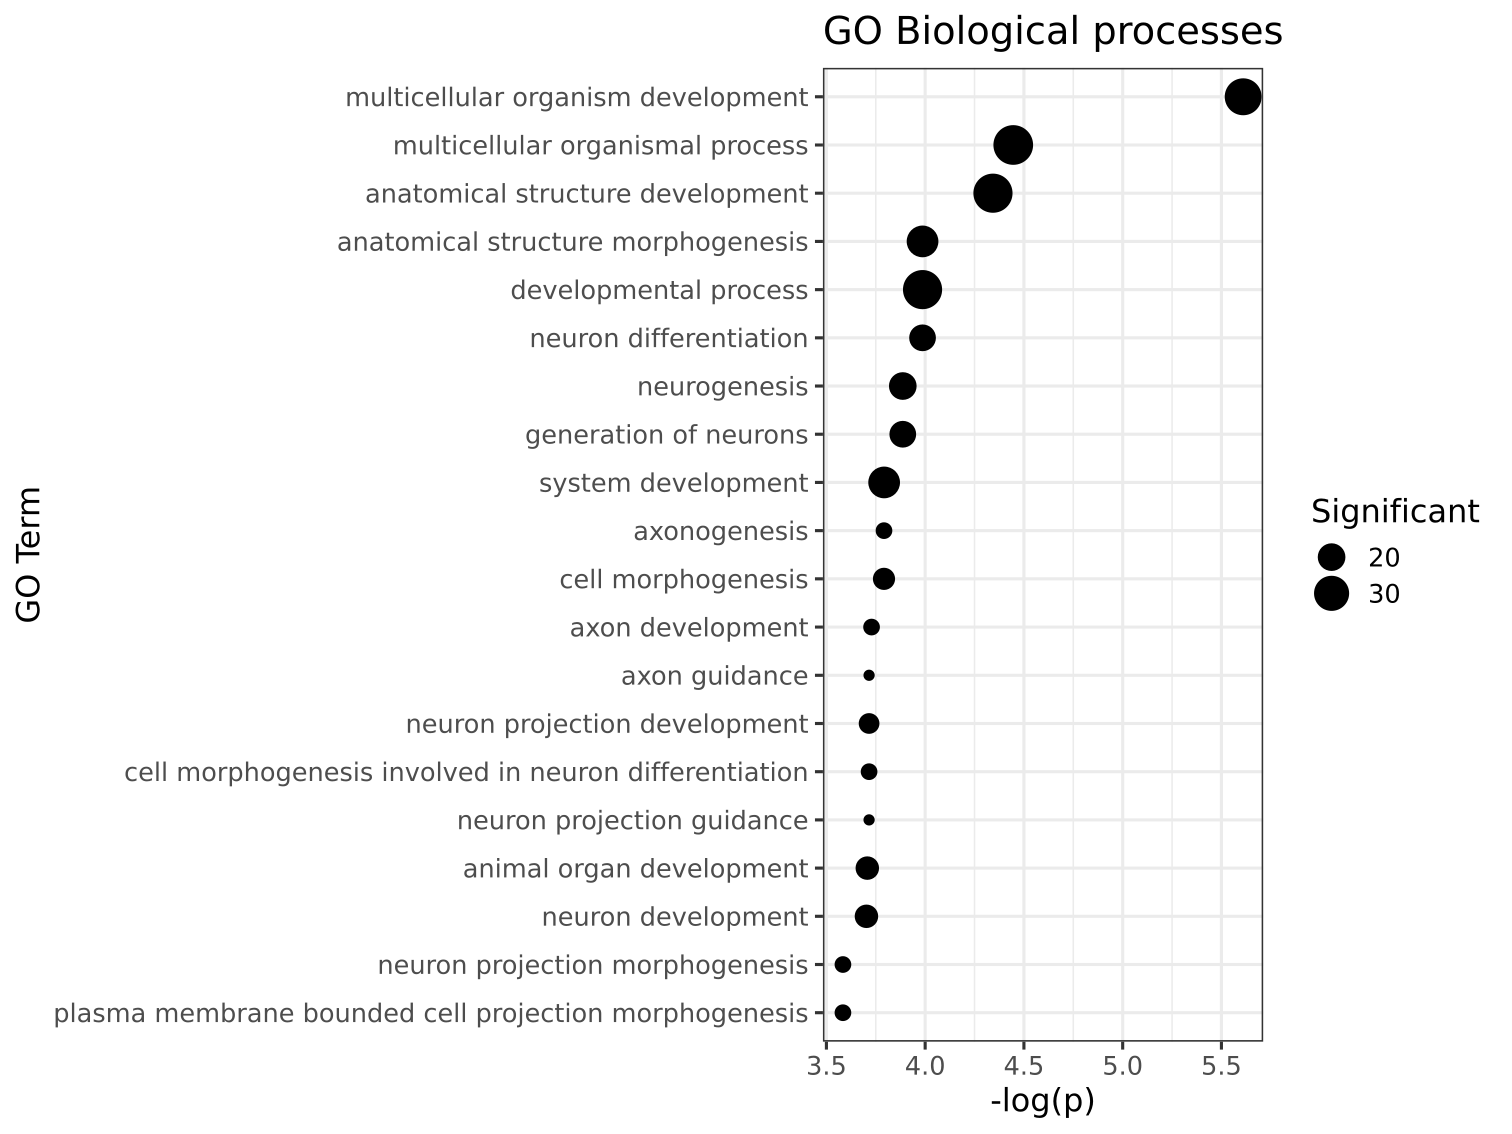

The file beside this chart, header and first rows:
GO.ID, Term, Annotated, Significant, Expected, Classic, p.adj
GO:0007275, multicellular organism development, 448, 33, 11.35, 1.2586081262951e-08, 2.454e-06
GO:0032501, multicellular organismal process, 647, 38, 16.39, 3.67295257176873e-07, 3.581e-05
GO:0048856, anatomical structure development, 636, 37, 16.11, 6.97957756662074e-07, 4.537e-05
GO:0009653, anatomical structure morphogenesis, 355, 25, 8.99, 2.29363153508462e-06, 0.0001031
GO:0032502, developmental process, 676, 37, 17.13, 3.11199800915667e-06, 0.0001031
GO:0030182, neuron differentiation, 225, 19, 5.7, 3.17327727829029e-06, 0.0001031
GO:0022008, neurogenesis, 253, 20, 6.41, 4.74334087542994e-06, 0.0001298
GO:0048699, generation of neurons, 233, 19, 5.9, 5.32648076051616e-06, 0.0001298
GO:0048731, system development, 379, 25, 9.6, 7.44445977957166e-06, 0.0001613
GO:0007409, axonogenesis, 102, 12, 2.58, 8.49506869143027e-06, 0.0001616
GO:0000902, cell morphogenesis, 158, 15, 4, 9.11660829056842e-06, 0.0001616
GO:0061564, axon development, 105, 12, 2.66, 1.1496014961274e-05, 0.0001868
GO:0007411, axon guidance, 90, 11, 2.28, 1.41745277984323e-05, 0.0001923
GO:0031175, neuron projection development, 145, 14, 3.67, 1.518763903715e-05, 0.0001923
GO:0048667, cell morphogenesis involved in neuron di…, 108, 12, 2.74, 1.53876510209236e-05, 0.0001923
GO:0097485, neuron projection guidance, 91, 11, 2.31, 1.57769131925355e-05, 0.0001923
GO:0048513, animal organ development, 187, 16, 4.74, 1.71127831020879e-05, 0.0001963
GO:0048666, neuron development, 188, 16, 4.76, 1.83014834808867e-05, 0.0001983
GO:0048812, neuron projection morphogenesis, 114, 12, 2.89, 2.67445457866148e-05, 0.0002608
GO:0120039, plasma membrane bounded cell projection …, 114, 12, 2.89, 2.67445457866148e-05, 0.0002608
GO:0048858, cell projection morphogenesis, 115, 12, 2.91, 2.92174473949996e-05, 0.0002713
GO:0030154, cell differentiation, 440, 26, 11.15, 3.39391534582478e-05, 0.0002877
GO:0048869, cellular developmental process, 440, 26, 11.15, 3.39391534582478e-05, 0.0002877
GO:0007399, nervous system development, 305, 20, 7.73, 7.37958285414488e-05, 0.0005996
GO:0007264, small GTPase-mediated signal transductio…, 79, 9, 2, 0.0001529, 0.001193
GO:0098742, cell-cell adhesion via plasma-membrane a…, 84, 9, 2.13, 0.0002456, 0.001842
GO:0007156, homophilic cell adhesion via plasma memb…, 69, 8, 1.75, 0.0003173, 0.002292
GO:0098609, cell-cell adhesion, 128, 11, 3.24, 0.0003633, 0.00253
GO:0007155, cell adhesion, 178, 13, 4.51, 0.0005285, 0.003438
GO:0009887, animal organ morphogenesis, 93, 9, 2.36, 0.0005289, 0.003438
GO:0010866, regulation of triglyceride biosynthetic …, 3, 2, 0.08, 0.001881, 0.01119
GO:0090207, regulation of triglyceride metabolic pro…, 3, 2, 0.08, 0.001881, 0.01119
GO:0008037, cell recognition, 36, 5, 0.91, 0.001951, 0.01119
GO:0008038, neuron recognition, 36, 5, 0.91, 0.001951, 0.01119
GO:0048468, cell development, 338, 18, 8.56, 0.002056, 0.01145
GO:0070593, dendrite self-avoidance, 23, 4, 0.58, 0.002406, 0.01248
GO:0034330, cell junction organization, 115, 9, 2.91, 0.002413, 0.01248
GO:0141124, intracellular signaling cassette, 161, 11, 4.08, 0.002432, 0.01248
GO:0006641, triglyceride metabolic process, 12, 3, 0.3, 0.002964, 0.01468
GO:0048523, negative regulation of cellular process, 350, 18, 8.87, 0.003011, 0.01468
GO:0035556, intracellular signal transduction, 330, 17, 8.36, 0.003867, 0.01839
GO:0048519, negative regulation of biological proces…, 361, 18, 9.15, 0.00419, 0.01945
GO:0051056, regulation of small GTPase mediated sign…, 43, 5, 1.09, 0.004323, 0.0196
GO:0048583, regulation of response to stimulus, 307, 16, 7.78, 0.004516, 0.02001
GO:0010883, regulation of lipid storage, 5, 2, 0.13, 0.006064, 0.02516
GO:0045834, positive regulation of lipid metabolic p…, 5, 2, 0.13, 0.006064, 0.02516
GO:0046889, positive regulation of lipid biosyntheti…, 5, 2, 0.13, 0.006064, 0.02516
GO:0000423, mitophagy, 16, 3, 0.41, 0.007004, 0.02787
GO:0007266, Rho protein signal transduction, 16, 3, 0.41, 0.007004, 0.02787
GO:0120036, plasma membrane bounded cell projection …, 294, 15, 7.45, 0.007194, 0.02806
GO:0007560, imaginal disc morphogenesis, 32, 4, 0.81, 0.008193, 0.02907
GO:0030148, sphingolipid biosynthetic process, 32, 4, 0.81, 0.008193, 0.02907
GO:0006638, neutral lipid metabolic process, 17, 3, 0.43, 0.008348, 0.02907
GO:0006639, acylglycerol metabolic process, 17, 3, 0.43, 0.008348, 0.02907
GO:0000288, nuclear-transcribed mRNA catabolic proce…, 6, 2, 0.15, 0.008945, 0.02907
GO:0043954, cellular component maintenance, 6, 2, 0.15, 0.008945, 0.02907
GO:0050779, RNA destabilization, 6, 2, 0.15, 0.008945, 0.02907
GO:0061014, positive regulation of mRNA catabolic pr…, 6, 2, 0.15, 0.008945, 0.02907
GO:0061157, mRNA destabilization, 6, 2, 0.15, 0.008945, 0.02907
GO:1903313, positive regulation of mRNA metabolic pr…, 6, 2, 0.15, 0.008945, 0.02907
... 135 more rows
